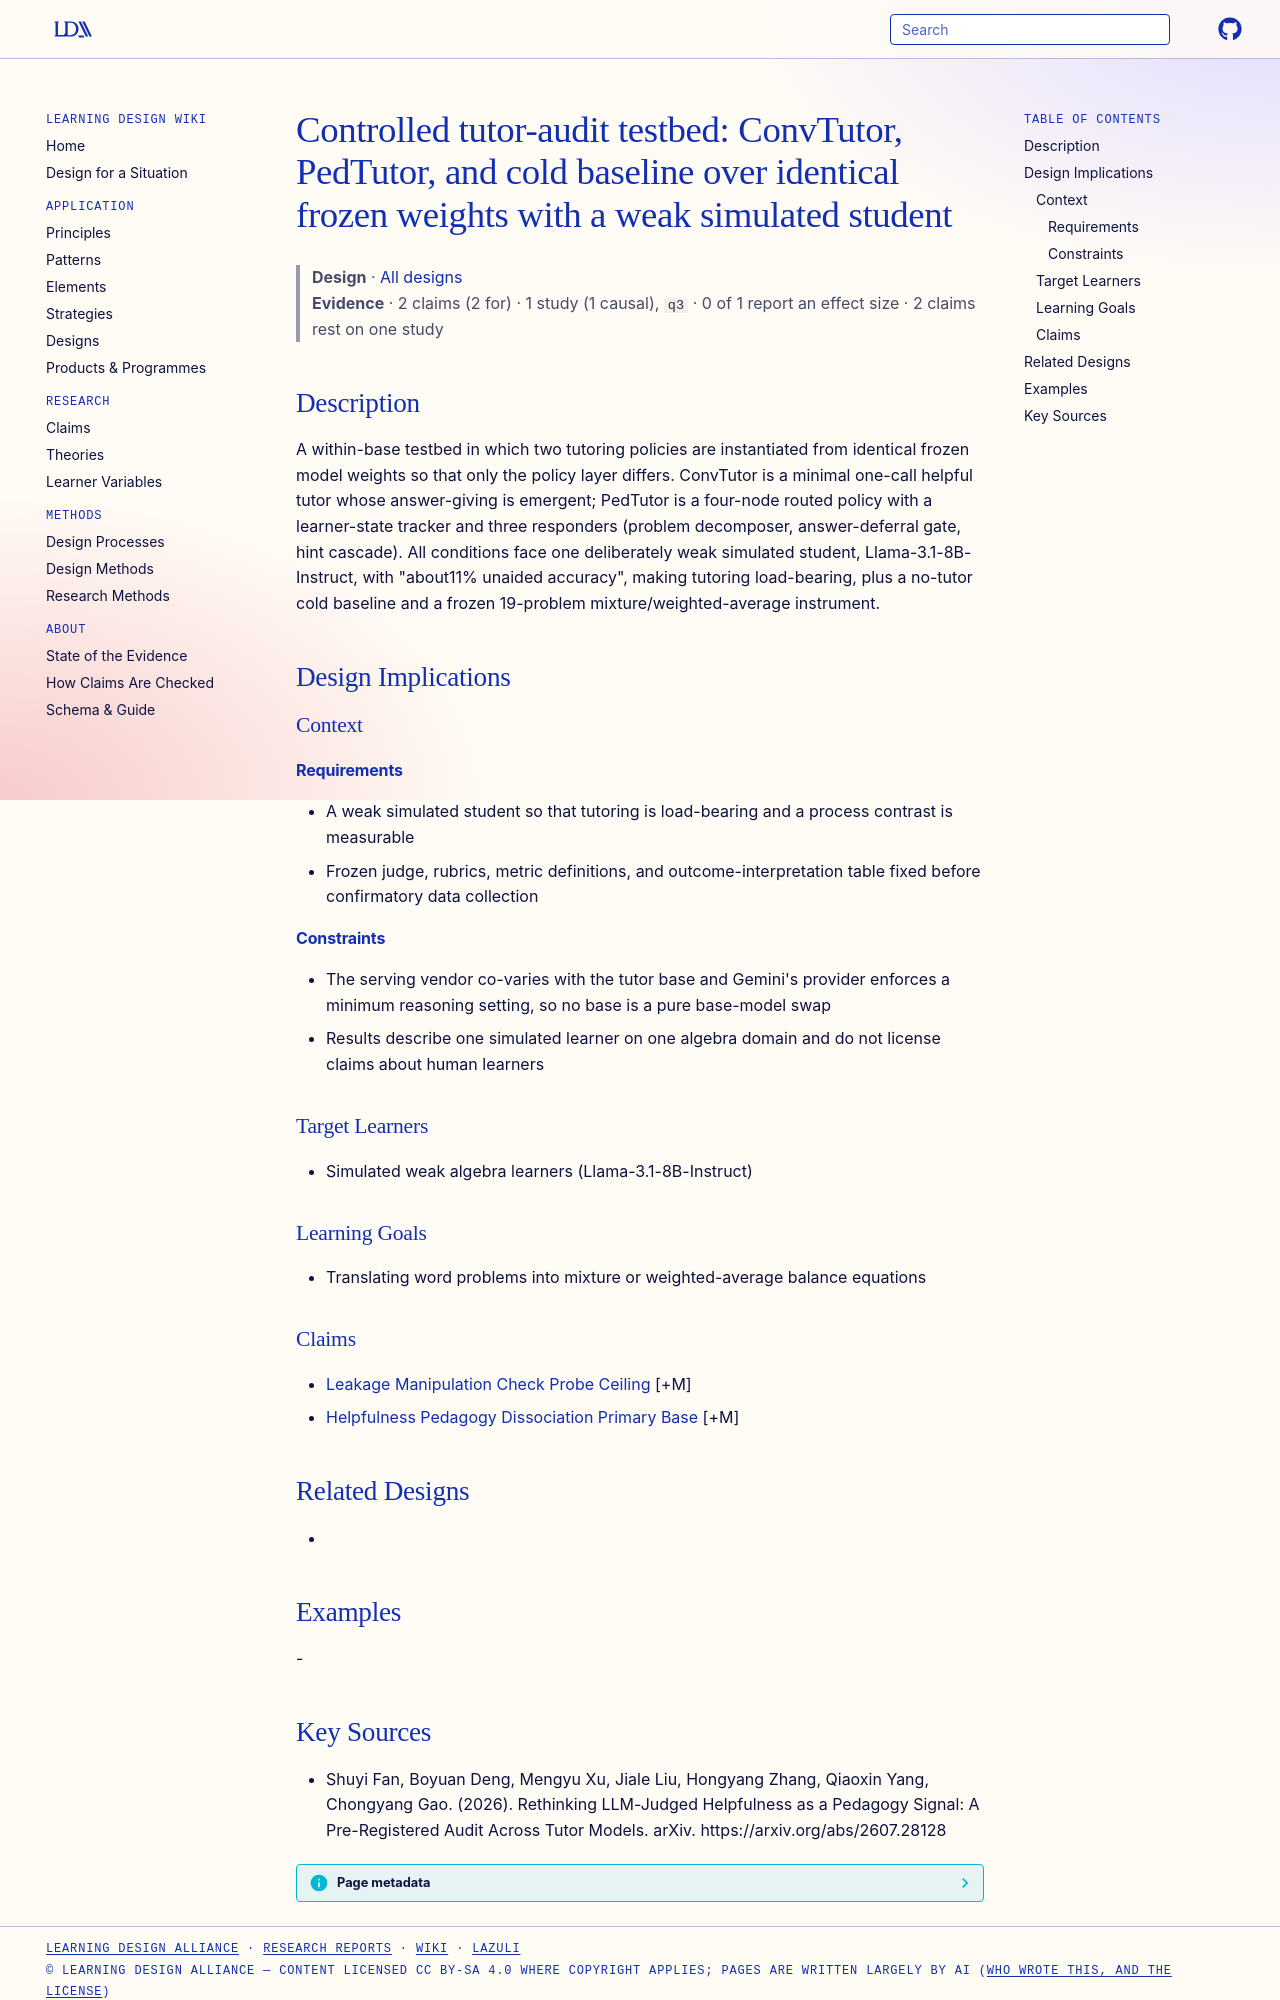

repository: Learning-Design-Alliance/learning-wiki · page: designs/conv-ped-tutor-audit-testbed/index.html · generator: mkdocs

---
type: design
id: conv-ped-tutor-audit-testbed
title: "Controlled tutor-audit testbed: ConvTutor, PedTutor, and cold baseline over identical frozen weights with a weak simulated student"
description: A within-base testbed in which two tutoring policies are instantiated from identical frozen model weights so that only the policy layer differs.
status: review
generated:
  by: "process:settle-candidates"
  at: 2026-10-11
sources:
  - id: shuyi-fan-2026
    resource: "https://arxiv.org/abs/2607.28128"
    title: "Shuyi Fan, Boyuan Deng, Mengyu Xu, Jiale Liu, Hongyang Zhang, Qiaoxin Yang, Chongyang Gao. (2026). Rethinking LLM-Judged Helpfulness as a Pedagogy Signal: A Pre-Registered Audit Across Tutor Models. arXiv. https://arxiv.org/abs/2607.28128"
    author: Shuyi Fan, Boyuan Deng, Mengyu Xu, Jiale Liu, Hongyang Zhang, Qiaoxin Yang, Chongyang Gao
---

# Controlled tutor-audit testbed: ConvTutor, PedTutor, and cold baseline over identical frozen weights with a weak simulated student

> **Design** · [All designs](index.md)
> **Evidence** · 2 claims (2 for) · 1 study (1 causal), `q3` · 0 of 1 report an effect size · 2 claims rest on one study

## Description
A within-base testbed in which two tutoring policies are instantiated from identical frozen model weights so that only the policy layer differs. ConvTutor is a minimal one-call helpful tutor whose answer-giving is emergent; PedTutor is a four-node routed policy with a learner-state tracker and three responders (problem decomposer, answer-deferral gate, hint cascade). All conditions face one deliberately weak simulated student, Llama-3.1-8B-Instruct, with "about11% unaided accuracy", making tutoring load-bearing, plus a no-tutor cold baseline and a frozen 19-problem mixture/weighted-average instrument.

## Design Implications

### Context
#### Requirements
- A weak simulated student so that tutoring is load-bearing and a process contrast is measurable
- Frozen judge, rubrics, metric definitions, and outcome-interpretation table fixed before confirmatory data collection
#### Constraints
- The serving vendor co-varies with the tutor base and Gemini's provider enforces a minimum reasoning setting, so no base is a pure base-model swap
- Results describe one simulated learner on one algebra domain and do not license claims about human learners

### Target Learners
- Simulated weak algebra learners (Llama-3.1-8B-Instruct)

### Learning Goals
- Translating word problems into mixture or weighted-average balance equations

### Claims
- [Leakage Manipulation Check Probe Ceiling](../claims/leakage-manipulation-check-probe-ceiling.md) [+M]
- [Helpfulness Pedagogy Dissociation Primary Base](../claims/helpfulness-pedagogy-dissociation-primary-base.md) [+M]

## Related Designs
- 

## Examples
-
